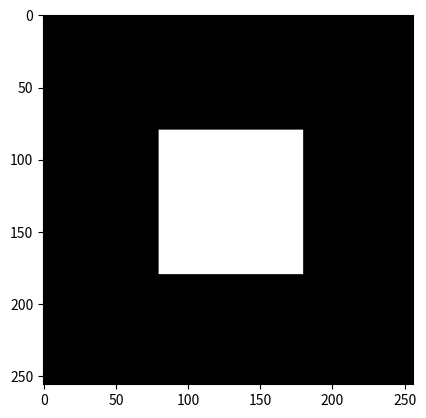

Write the Python code that produced this figure. (Note: this script raises an exception after producing the figure.)
import numpy as np
import matplotlib.pyplot as plt
from numpy.fft import fft2,fftshift
from PIL import Image

def my_rotate(im):
    #原始图像
    #画图
    plt.imshow(im,cmap='gray')
    plt.savefig("figure/original.png")
    plt.close()
    #
    im_fft2 = fft2(im)
    im_fftshift = fftshift(abs(im_fft2))
    plt.imshow(im_fftshift,cmap='gray')
    plt.savefig("figure/original_spectrum.png")
    plt.close()


    im_image = Image.fromarray(im)
    im_90 = im_image.rotate(45)
    im_90_bak = im_image.rotate(45)
    if im_90_bak.mode == "F" or im_90_bak.mode == "P":
        im_90_bak = im_90_bak.convert('RGB')
    im_90_bak.save("figure/90.png")
    im_90 = np.asarray(im_90)
    im_90_fft2 = fft2(im_90)
    im_90_fftshift = fftshift(abs(im_90_fft2))
    plt.imshow(im_90_fftshift,cmap='gray')
    plt.savefig("figure/90_spectrum.png")
    plt.close()

im = np.zeros((256,256))
im[80:180,80:180] = 255
my_rotate(im=im)
